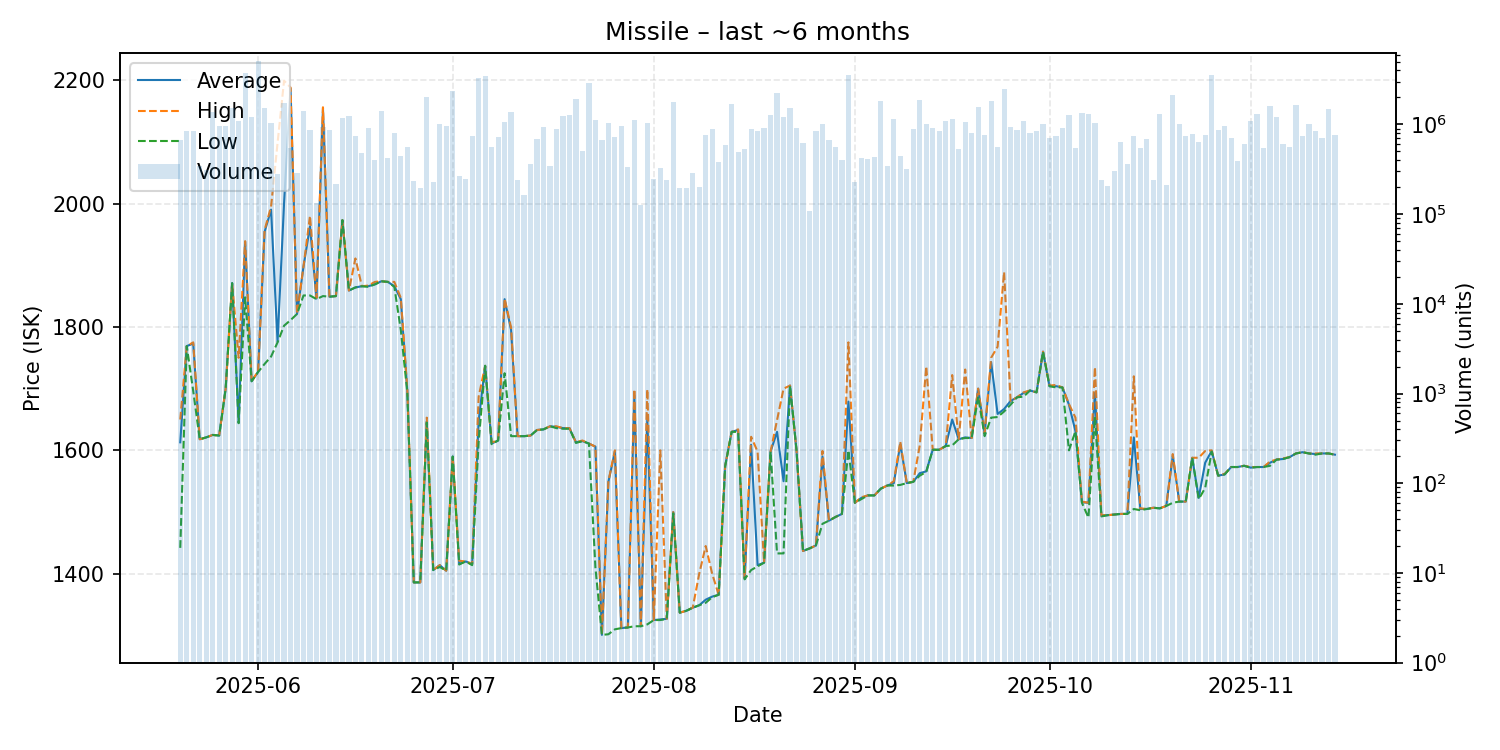

Data behind this chart, as committed beside it:
date, average, highest, lowest, order_count, volume
2025-05-20, 1613, 1650, 1442, 24, 675960
2025-05-21, 1769, 1769, 1769, 10, 853741
2025-05-22, 1773, 1775, 1696, 28, 842508
2025-05-23, 1618, 1618, 1618, 13, 343947
2025-05-24, 1621, 1621, 1621, 27, 313151
2025-05-25, 1625, 1625, 1625, 24, 1376350
2025-05-26, 1624, 1624, 1624, 32, 964916
2025-05-27, 1700, 1700, 1700, 19, 952881
2025-05-28, 1871, 1871, 1871, 24, 1537027
2025-05-29, 1645, 1750, 1644, 16, 1094801
2025-05-30, 1938, 1939, 1848, 32, 3789608
2025-05-31, 1712, 1712, 1712, 19, 1209928
2025-06-01, 1727, 1728, 1727, 39, 5162433
2025-06-02, 1954, 1957, 1740, 30, 1519855
2025-06-03, 1990, 1995, 1752, 36, 1026216
2025-06-04, 1776, 2098, 1775, 17, 279786
2025-06-05, 2000, 2199, 1802, 23, 1728647
2025-06-06, 2187, 2188, 1811, 16, 541235
2025-06-07, 1821, 1821, 1821, 11, 284131
2025-06-08, 1898, 1898, 1851, 31, 1399742
2025-06-09, 1963, 1980, 1851, 31, 859992
2025-06-10, 1846, 1847, 1845, 23, 134549
2025-06-11, 2154, 2156, 1850, 15, 927576
2025-06-12, 1849, 1849, 1849, 26, 873051
2025-06-13, 1850, 1850, 1850, 16, 218303
2025-06-14, 1973, 1973, 1973, 21, 1166449
2025-06-15, 1859, 1859, 1859, 35, 1245893
2025-06-16, 1864, 1911, 1864, 26, 749951
2025-06-17, 1866, 1866, 1866, 20, 477382
2025-06-18, 1866, 1867, 1865, 26, 905435
2025-06-19, 1869, 1873, 1869, 12, 404816
2025-06-20, 1874, 1874, 1874, 16, 1411969
2025-06-21, 1873, 1873, 1873, 18, 424081
2025-06-22, 1866, 1873, 1865, 22, 804077
2025-06-23, 1845, 1847, 1795, 30, 444976
2025-06-24, 1697, 1699, 1694, 24, 562783
2025-06-25, 1386, 1386, 1386, 15, 236842
2025-06-26, 1386, 1386, 1386, 16, 195952
2025-06-27, 1647, 1653, 1645, 32, 2008271
2025-06-28, 1406, 1406, 1406, 14, 225668
2025-06-29, 1414, 1414, 1411, 31, 1018284
2025-06-30, 1405, 1405, 1405, 19, 971361
2025-07-01, 1590, 1590, 1590, 33, 2342280
2025-07-02, 1416, 1421, 1415, 14, 269134
2025-07-03, 1420, 1420, 1420, 13, 243407
2025-07-04, 1416, 1416, 1414, 35, 734891
2025-07-05, 1648, 1687, 1614, 51, 3314319
2025-07-06, 1737, 1737, 1737, 30, 3489146
2025-07-07, 1611, 1613, 1610, 22, 555752
2025-07-08, 1616, 1616, 1616, 23, 722393
2025-07-09, 1845, 1846, 1725, 24, 1058236
2025-07-10, 1795, 1799, 1623, 23, 1393949
2025-07-11, 1623, 1623, 1623, 14, 243099
2025-07-12, 1623, 1623, 1623, 16, 162069
2025-07-13, 1624, 1624, 1624, 15, 362250
2025-07-14, 1633, 1633, 1633, 20, 691539
2025-07-15, 1634, 1634, 1634, 16, 948249
2025-07-16, 1639, 1639, 1639, 14, 341969
2025-07-17, 1638, 1639, 1636, 32, 893433
2025-07-18, 1636, 1636, 1635, 31, 1248255
... 119 more rows
